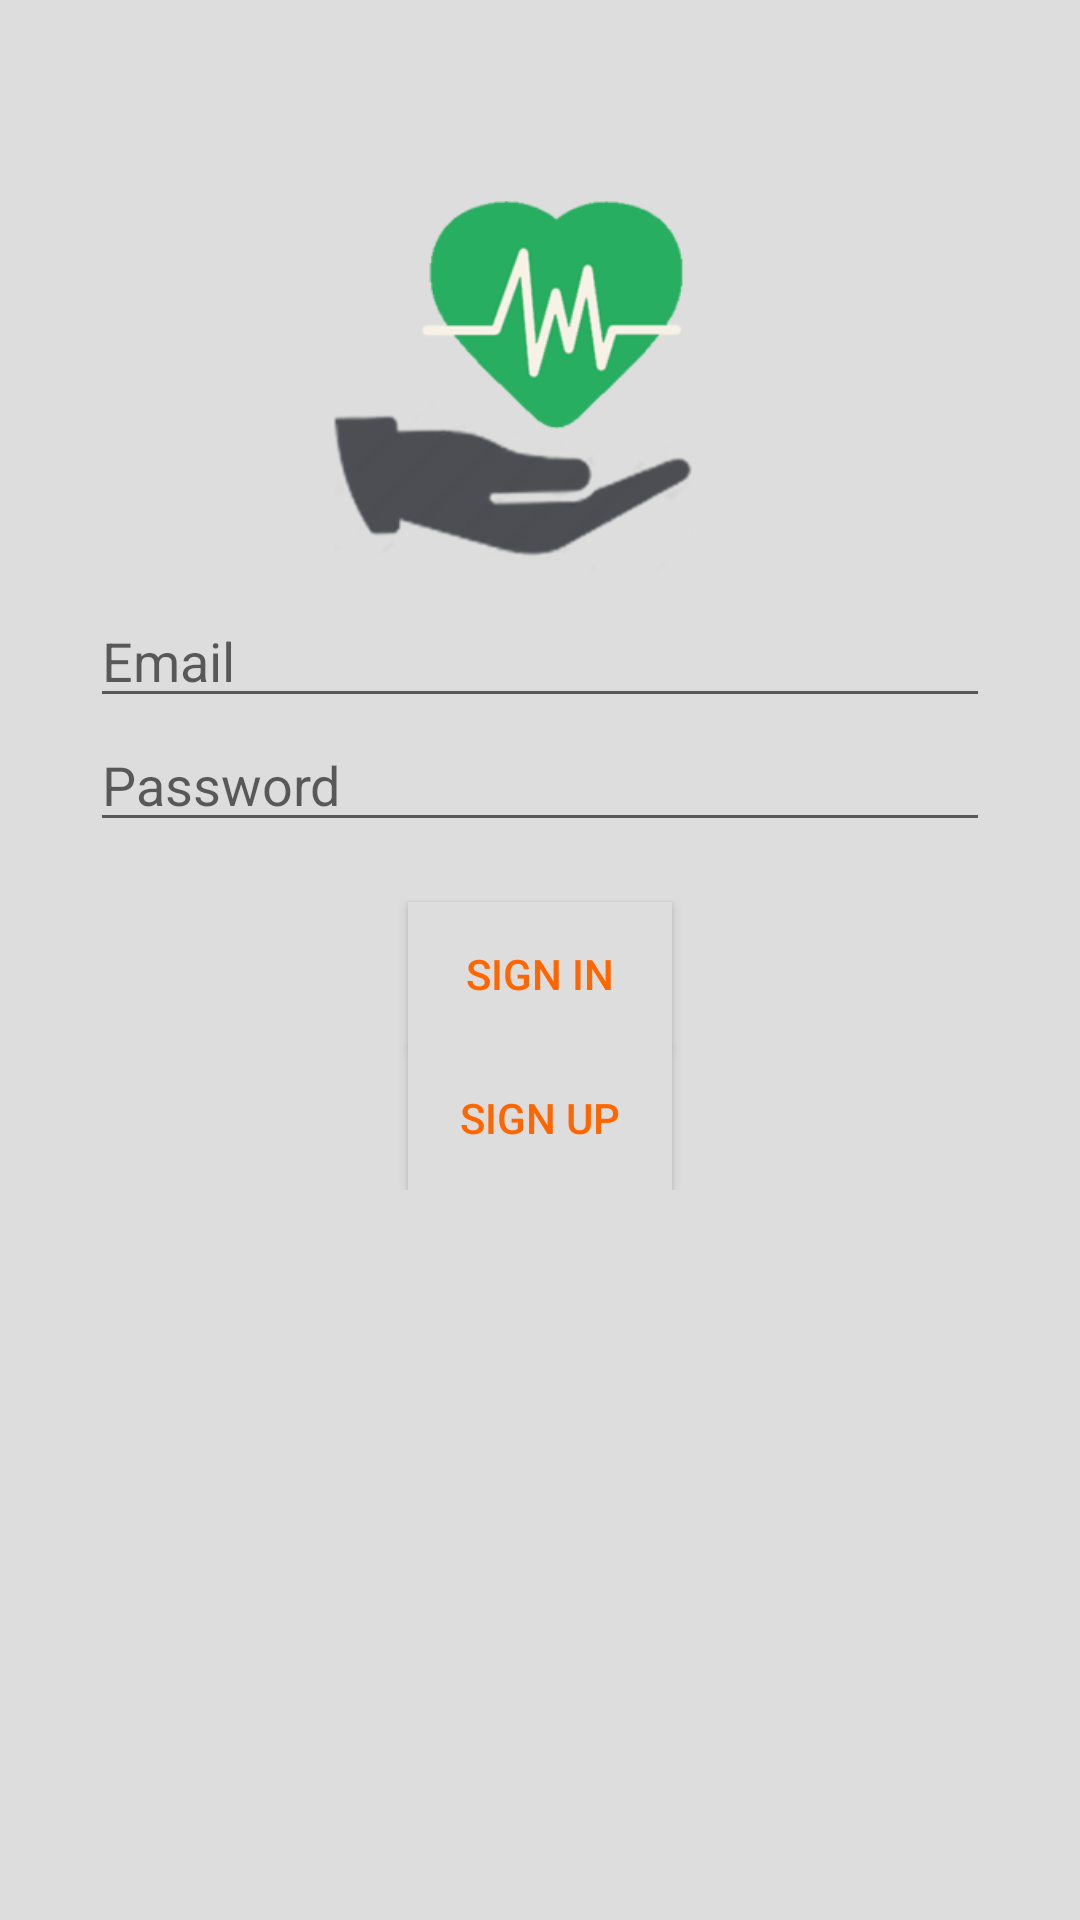

Android layout source for this screen:
<!-- AndroidManifest.xml: application theme AppTheme -->
<!-- res/layout/activity_login.xml -->
<?xml version="1.0" encoding="utf-8"?>
<ScrollView
    xmlns:android="http://schemas.android.com/apk/res/android"
    xmlns:app="http://schemas.android.com/apk/res-auto"
    xmlns:tools="http://schemas.android.com/tools"
    tools:context=".Login"
    android:layout_width="match_parent"
    android:layout_height="match_parent"
    android:background="@color/colorPrimary">
    <LinearLayout
        android:layout_width="match_parent"
        android:layout_height="match_parent"
        android:orientation="vertical"
        >

        <ProgressBar
            android:id="@+id/login_progress"
            android:layout_width="match_parent"
            android:layout_height="wrap_content"
            android:indeterminate="true"
            android:visibility="invisible" />

        <ImageView
            android:layout_width="150dp"
            android:layout_height="150dp"
            android:src="@drawable/logo"
            android:layout_gravity="center"/>
        <EditText
            android:id="@+id/login_email"
            android:layout_width="300dp"
            android:layout_height="wrap_content"
            android:hint="Email"
            android:inputType="textEmailAddress"
            android:layout_gravity="center"
            android:textColor="@color/colorPrimaryDark"/>
        <EditText
            android:id="@+id/login_password"
            android:layout_width="300dp"
            android:layout_height="wrap_content"
            android:hint="Password"
            android:inputType="textPassword"
            android:layout_gravity="center"
            android:textColor="@color/colorPrimaryDark"/>
        <Button
            android:id="@+id/login_btn"
            android:layout_width="wrap_content"
            android:layout_height="wrap_content"
            android:text="Sign in"
            android:layout_marginTop="20dp"
            android:layout_gravity="center"
            android:background="@color/colorPrimary"
            android:textColor="@color/colorAccent"/>
        <Button
            android:id="@+id/login_reg_btn"
            android:layout_width="wrap_content"
            android:layout_height="wrap_content"
            android:text="Sign Up"
            android:layout_gravity="center"
            android:background="@color/colorPrimary"
            android:textColor="@color/colorAccent"
            />


    </LinearLayout>
</ScrollView>
<!-- resources referenced by this layout -->
<resources>
  <color name="colorAccent">#ff6600</color>
  <color name="colorPrimary">#dddddd</color>
  <color name="colorPrimaryDark">#005b7a</color>
  <!-- drawable logo: png bitmap (drawable, 25784 bytes) -->
  <style name="AppTheme" parent="Theme.AppCompat.Light.NoActionBar">
          
          <item name="colorPrimary">@color/colorPrimary</item>
          <item name="colorPrimaryDark">@color/colorPrimaryDark</item>
          <item name="colorAccent">@color/colorAccent</item>
      </style>
</resources>
